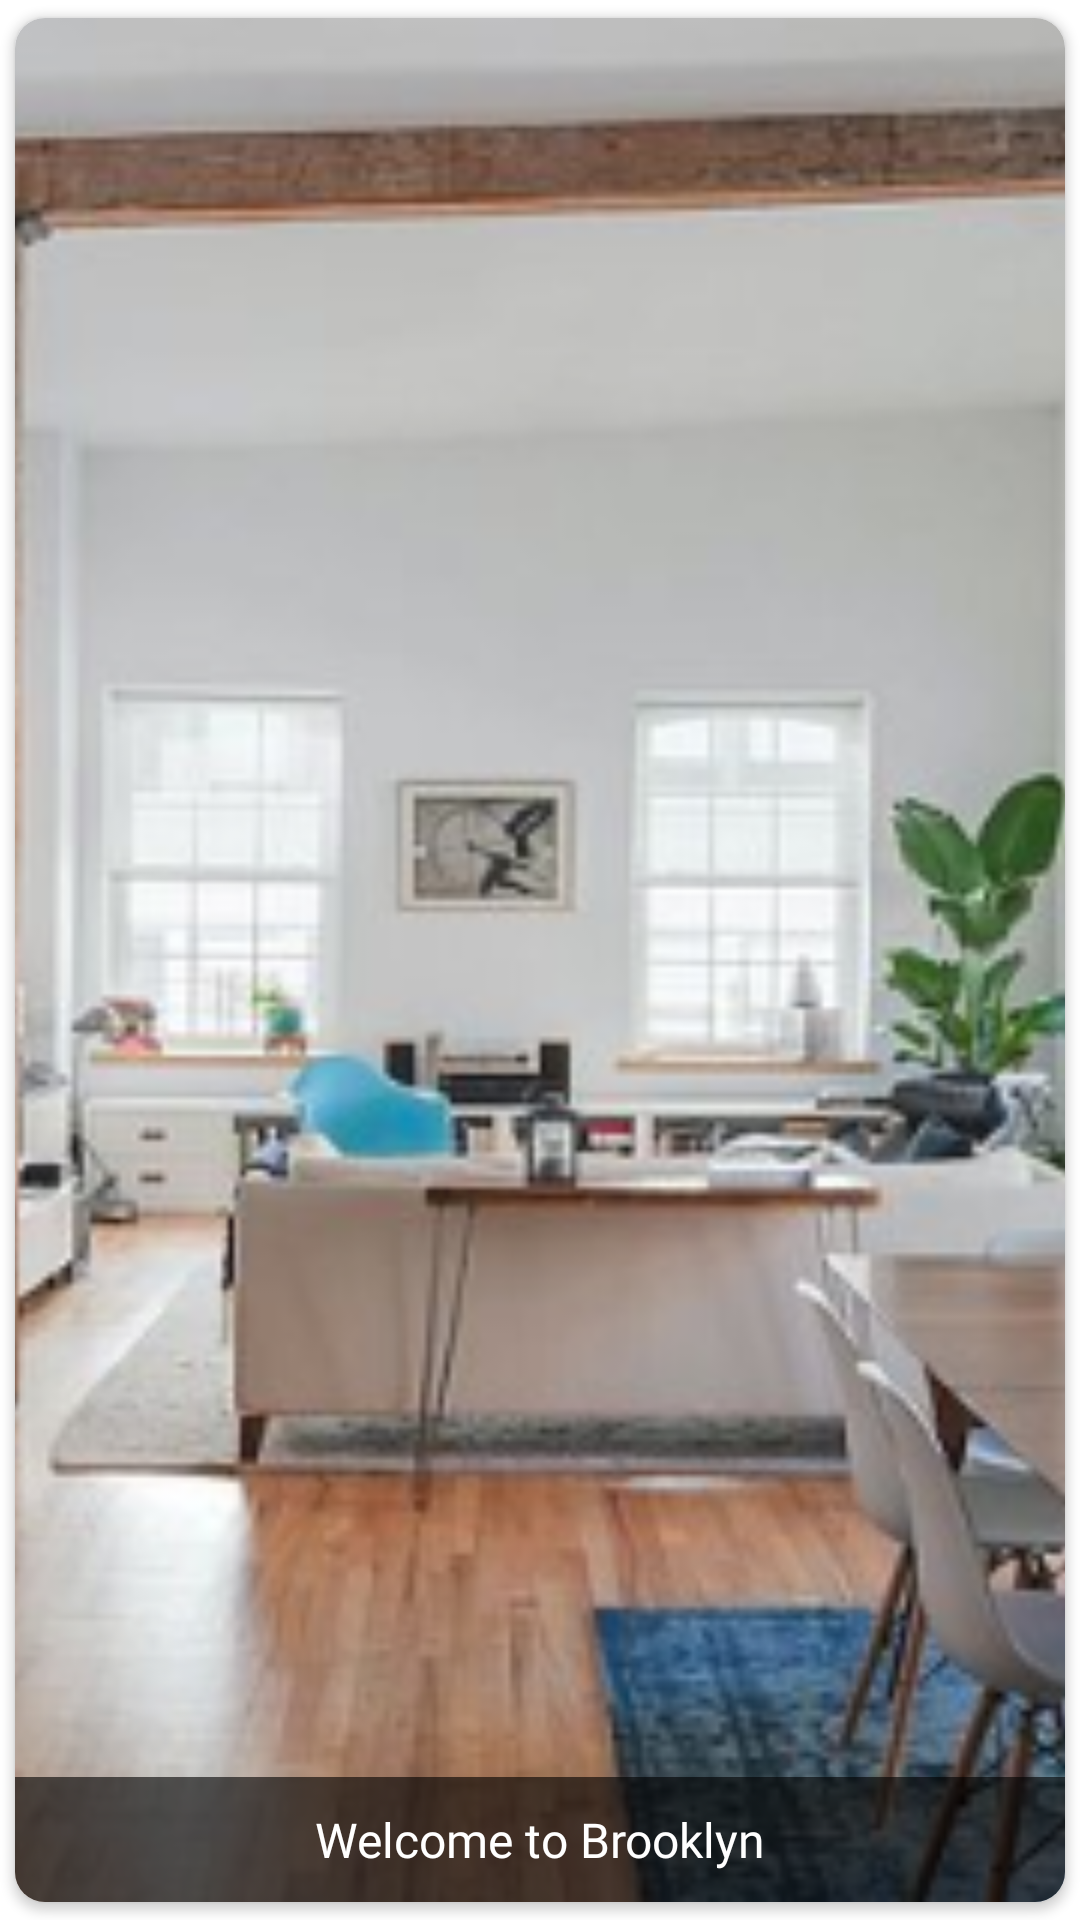

Here is an Android app screen rendered from its layout file. Give the layout XML and the strings, colors and styles it references.
<!-- AndroidManifest.xml: application theme Theme.WallMount -->
<!-- res/layout/for_our_guest_rv_item.xml -->
<?xml version="1.0" encoding="utf-8"?>
<androidx.cardview.widget.CardView
    xmlns:android="http://schemas.android.com/apk/res/android"
    android:layout_width="300dp"
    android:layout_height="185dp"
    xmlns:app="http://schemas.android.com/apk/res-auto"
    app:cardCornerRadius="10dp"

    android:background="@drawable/ripple_bg_selector"
    app:cardUseCompatPadding="true"
    >

    <androidx.constraintlayout.widget.ConstraintLayout
        android:layout_width="match_parent"
        android:layout_height="match_parent"
        >

        <ImageView
            android:id="@+id/catImage01"
            android:layout_width="match_parent"
            android:layout_height="match_parent"
            android:background="@color/semiwhite"
            android:scaleType="centerCrop"
            android:src="@drawable/for_guest_1"
             />

        <TextView
            android:id="@+id/catName01"
            android:layout_width="match_parent"
            android:layout_height="wrap_content"
            android:fontFamily="@font/opebsans_regular"
            android:gravity="center"
            android:padding="10dp"
            android:text="Welcome to Brooklyn"
            android:textColor="@color/white"
            android:textSize="16sp"
            android:background="@color/semiblack"
            app:layout_constraintBottom_toBottomOf="parent"
            app:layout_constraintEnd_toEndOf="parent"
            app:layout_constraintStart_toStartOf="parent" />


    </androidx.constraintlayout.widget.ConstraintLayout>


</androidx.cardview.widget.CardView>
<!-- resources referenced by this layout -->
<resources>
  <color name="semiblack">#9A000000</color>
  <color name="semiwhite">#F6F7F9</color>
  <color name="white">#FFFFFFFF</color>
  <!-- drawable for_guest_1: png bitmap (drawable, 206160 bytes) -->
  <!-- drawable ripple_bg_selector (drawable) -->
  <?xml version="1.0" encoding="utf-8"?>
  <ripple xmlns:android="http://schemas.android.com/apk/res/android"
      android:color="@color/semiwhite">
  
      <item android:id="@+id/masked">
          <shape android:shape="rectangle">
              <solid android:color="@color/white" />
              <corners android:radius="10dp"/>
  
          </shape>
      </item>
  
  </ripple>
  <style name="Theme.WallMount" parent="Theme.MaterialComponents.DayNight.NoActionBar">
  
          
  
          <item name="colorPrimary">@color/white</item>
          <item name="colorPrimaryVariant">@color/black</item>
          <item name="colorOnPrimary">@color/white</item>
  
          
          <item name="colorSecondary">@color/teal_200</item>
          <item name="colorSecondaryVariant">@color/teal_700</item>
          <item name="colorOnSecondary">@color/black</item>
          
          <item name="android:statusBarColor">?attr/colorPrimaryVariant</item>
          
      </style>
  <color name="black">#000000</color>
  <color name="teal_200">#FF03DAC5</color>
  <color name="teal_700">#FF018786</color>
</resources>
